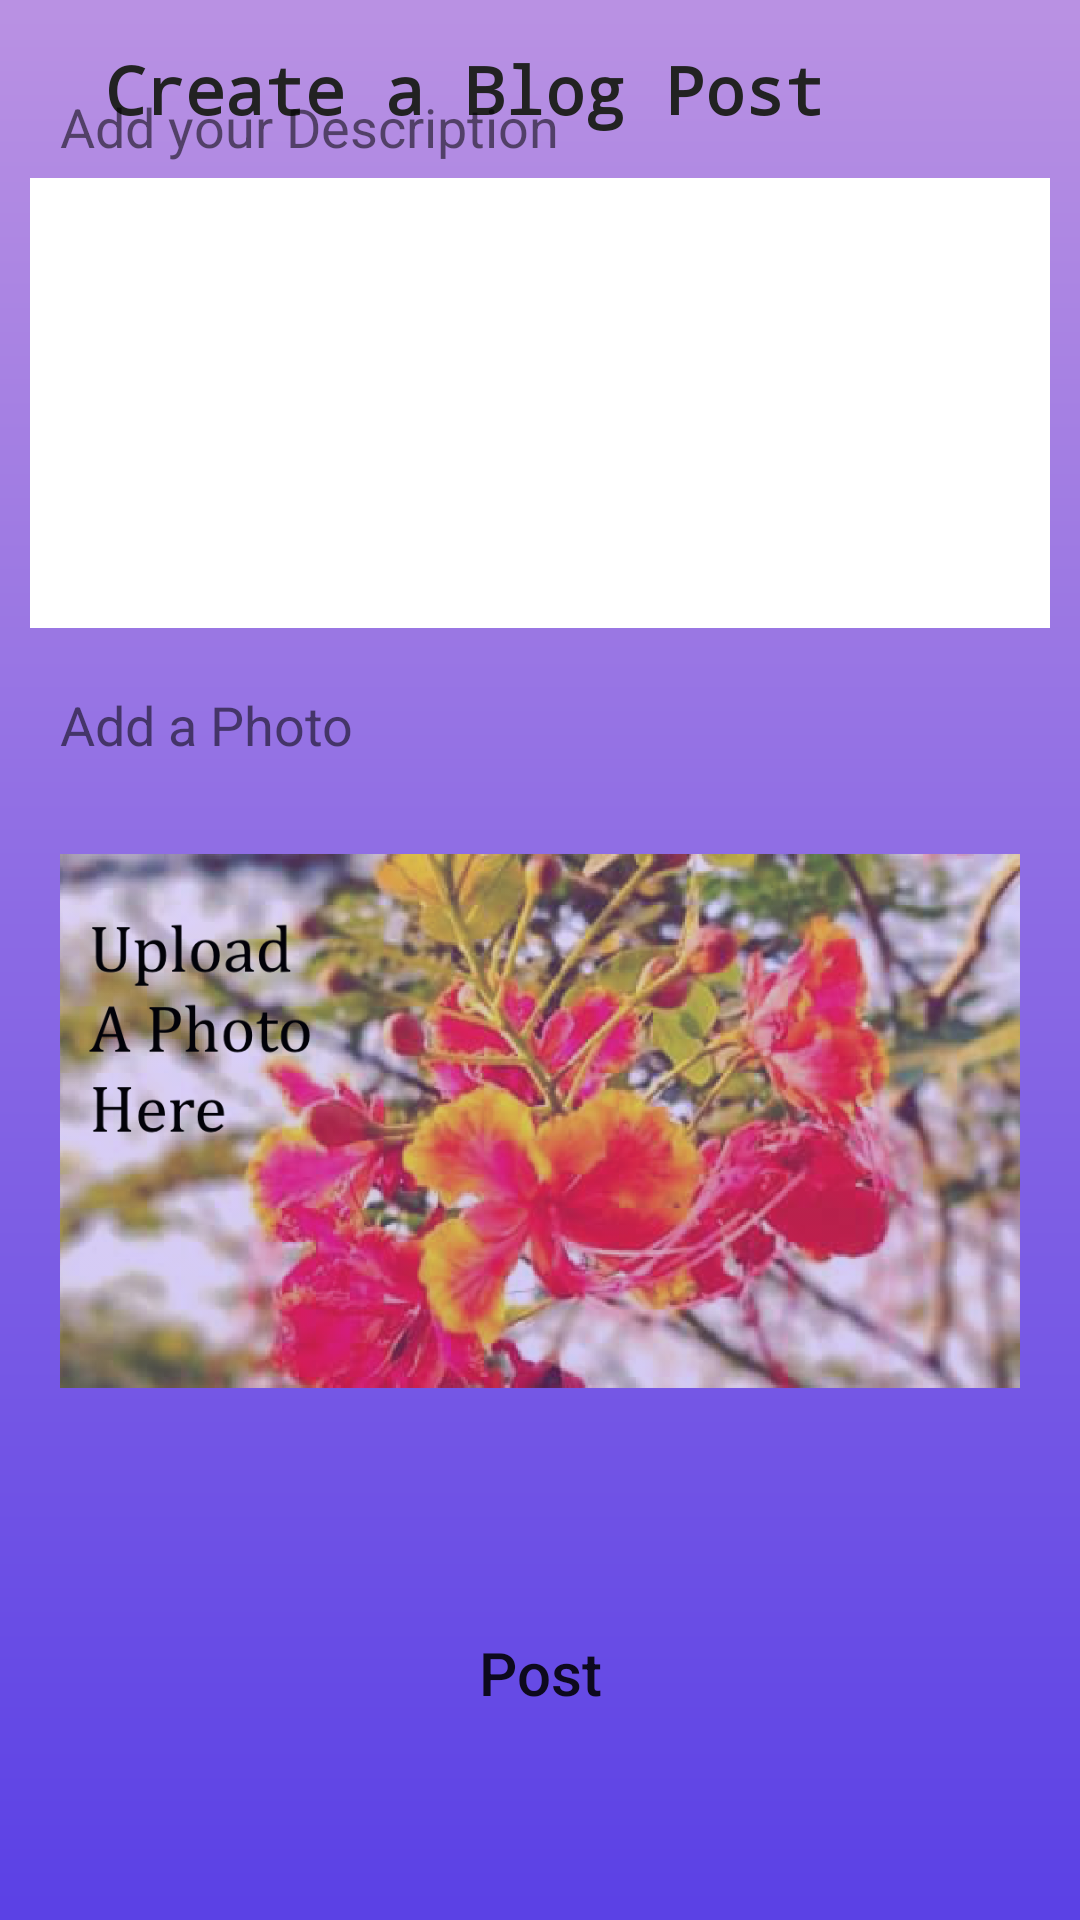

Write the Android layout XML for this screen, with the resource values it uses.
<!-- AndroidManifest.xml: application theme AppTheme -->
<!-- res/layout/activity_create_post.xml -->
<?xml version="1.0" encoding="utf-8"?>
<RelativeLayout xmlns:android="http://schemas.android.com/apk/res/android"
    xmlns:app="http://schemas.android.com/apk/res-auto"
    xmlns:tools="http://schemas.android.com/tools"
    android:layout_width="match_parent"
    android:layout_height="match_parent"

    android:background="@drawable/feedb"
    tools:context=".CreatePostActivity">

    <ImageView
        android:id="@+id/imageViewCancel"
        android:layout_width="wrap_content"
        android:layout_height="wrap_content"
        android:layout_alignParentStart="true"
        android:layout_alignParentTop="true"
        android:padding="10dp"
        app:srcCompat="@drawable/ic_cancel_black_24dp" />

    <TextView
        android:layout_width="match_parent"
        android:layout_height="wrap_content"
        android:layout_marginStart="10dp"
        android:layout_marginTop="10dp"
        android:layout_marginEnd="10dp"
        android:layout_marginBottom="10dp"
        android:layout_toRightOf="@+id/imageViewCancel"
        android:fontFamily="monospace"
        android:padding="5dp"
        android:text="Create a Blog Post"
        android:textColor="#222222"
        android:textSize="22sp"
        android:textStyle="bold" />

    <TextView
        android:id="@+id/TextViewAddDesc"
        android:layout_width="match_parent"
        android:layout_height="wrap_content"
        android:text="Add your Description"
        android:textSize="18sp"
        android:layout_marginStart="10dp"
        android:layout_marginEnd="10dp"
        android:layout_marginTop="10dp"
        android:paddingStart="10dp"
        android:layout_below="@+id/imageViewCancel"
        />

    <ScrollView
        android:id="@+id/ScrollView"
        android:layout_width="match_parent"
        android:layout_height="150dp"
        android:layout_below="@id/TextViewAddDesc"
        android:background="@android:color/white"
        android:layout_marginStart="10dp"
        android:layout_marginTop="5dp"
        android:layout_marginEnd="10dp"
        android:layout_marginBottom="10dp">

        <LinearLayout
            android:layout_width="match_parent"
            android:layout_height="wrap_content"
            android:orientation="vertical" >

            <EditText
                android:id="@+id/EditTextBlogPost"
                android:layout_width="match_parent"
                android:layout_height="150dp"
                android:background="@drawable/border_frame"
                android:fontFamily="sans-serif-medium"
                android:gravity="start"
                android:inputType="textMultiLine"
                android:lineSpacingExtra="4sp"
                android:padding="10dp"
                android:textSize="18sp" />
        </LinearLayout>
    </ScrollView>

    <TextView
        android:id="@+id/TextViewAddImage"
        android:layout_width="match_parent"
        android:layout_height="wrap_content"
        android:text="Add a Photo"
        android:textSize="18sp"
        android:layout_marginStart="10dp"
        android:layout_marginEnd="10dp"
        android:layout_marginTop="10dp"
        android:paddingStart="10dp"
        android:layout_below="@+id/ScrollView"
        />
    <View
        android:layout_width="match_parent"
        android:layout_height="230dp"
        android:layout_marginStart="10dp"
        android:layout_marginTop="5dp"
        android:layout_marginEnd="10dp"
        android:layout_marginBottom="10dp"
        android:layout_below="@id/TextViewAddImage"
        android:background="@drawable/border_frame"
        />

    <ImageView
        android:id="@+id/ImageVIewAddPhoto"
        android:layout_width="match_parent"
        android:layout_height="200dp"
        android:layout_below="@id/TextViewAddImage"
        android:layout_margin="20dp"
        app:srcCompat="@drawable/uploadphoto" />

    <Button
        android:id="@+id/BtnPost"
        android:layout_width="wrap_content"
        android:layout_height="wrap_content"
        android:layout_below="@id/ImageVIewAddPhoto"
        android:layout_marginTop="40dp"
        android:text="Post"
        android:background="@drawable/border_frame"
        android:textAllCaps="false"
        android:textSize="20sp"
        android:layout_centerVertical="true"
        android:layout_centerHorizontal="true"
        />

</RelativeLayout>
<!-- resources referenced by this layout -->
<resources>
  <!-- drawable feedb: png bitmap (drawable-hdpi, 12411 bytes) -->
  <!-- drawable uploadphoto: png bitmap (drawable-hdpi, 359700 bytes) -->
  <style name="AppTheme" parent="Theme.AppCompat.Light.DarkActionBar">
          
          <item name="colorPrimary">@color/colorPrimary</item>
          <item name="colorPrimaryDark">@color/colorPrimaryDark</item>
          <item name="colorAccent">@color/colorAccent</item>
      </style>
  <color name="colorPrimary">#008577</color>
  <color name="colorPrimaryDark">#00574B</color>
  <color name="colorAccent">#D81B60</color>
</resources>
